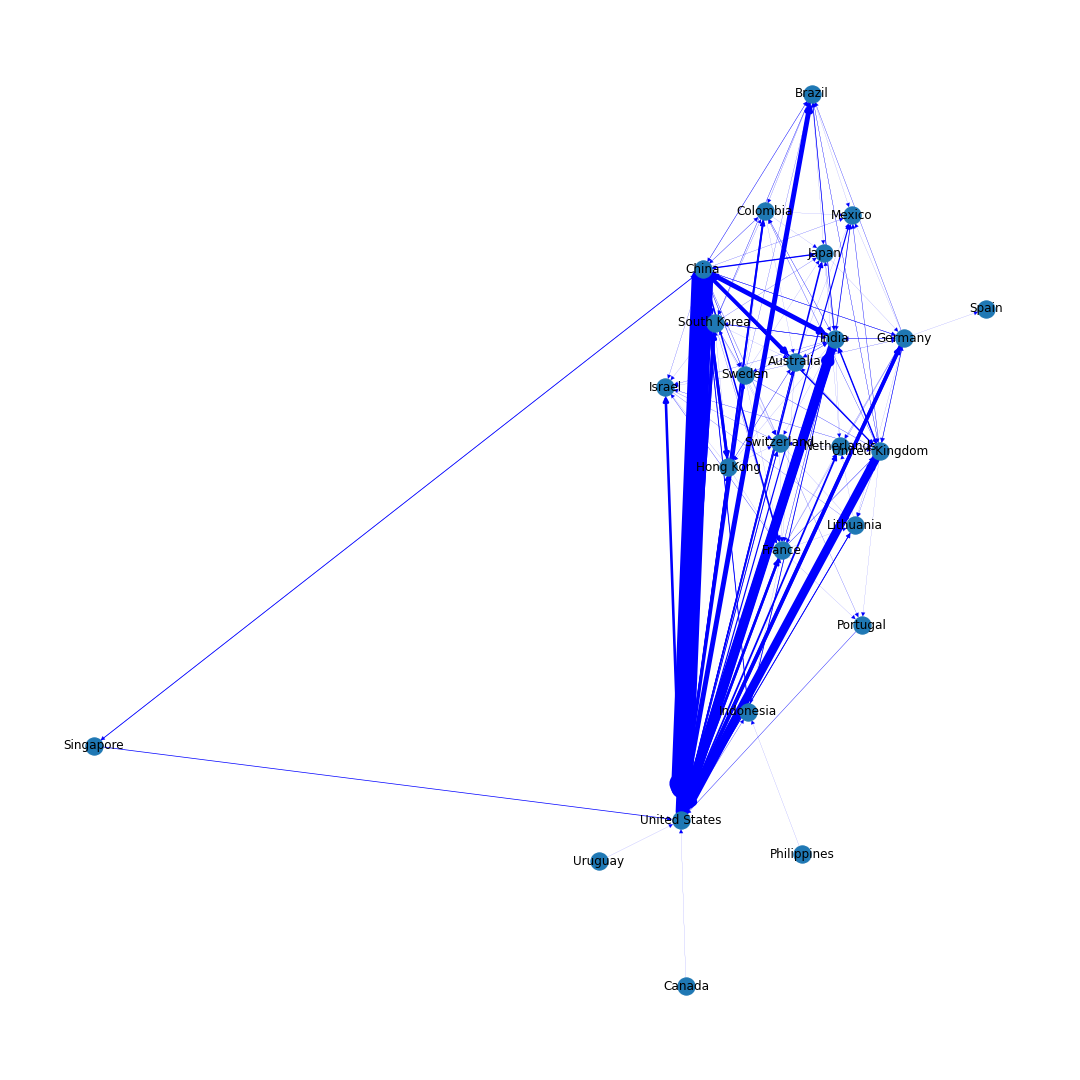

The table this chart was drawn from, first rows:
, source, target, weight
0, Australia, Australia, 1
1, Australia, China, 18
2, Australia, France, 1
3, Australia, Hong Kong, 1
4, Australia, India, 2
5, Australia, Mexico, 1
6, Australia, United Kingdom, 1
7, Australia, United States, 5
8, Brazil, Brazil, 1
9, Brazil, China, 1
10, Brazil, Colombia, 1
11, Brazil, India, 2
12, Brazil, Japan, 1
13, Brazil, Mexico, 1
14, Brazil, South Korea, 1
15, Brazil, United Kingdom, 1
16, Brazil, United States, 16
17, Canada, United States, 1
18, China, Australia, 39
19, China, Brazil, 4
20, China, China, 582
21, China, Colombia, 3
22, China, France, 15
23, China, Germany, 4
24, China, Hong Kong, 29
25, China, India, 48
26, China, Indonesia, 3
27, China, Israel, 1
28, China, Japan, 13
29, China, Mexico, 2
30, China, Portugal, 2
31, China, Singapore, 2
32, China, South Korea, 13
33, China, Sweden, 1
34, China, Switzerland, 1
35, China, United Kingdom, 13
36, China, United States, 216
37, Colombia, Australia, 1
38, Colombia, Brazil, 1
39, Colombia, China, 1
40, Colombia, India, 2
41, Colombia, Japan, 1
42, Colombia, Mexico, 1
43, Colombia, South Korea, 1
44, Colombia, United Kingdom, 1
45, Colombia, United States, 20
46, France, China, 2
47, France, Lithuania, 1
48, France, Netherlands, 1
49, France, Portugal, 1
50, France, United Kingdom, 4
51, France, United States, 26
52, Germany, Brazil, 3
53, Germany, China, 3
54, Germany, France, 2
55, Germany, Germany, 1
56, Germany, India, 5
57, Germany, Lithuania, 1
58, Germany, Mexico, 1
59, Germany, Netherlands, 2
... 117 more rows
